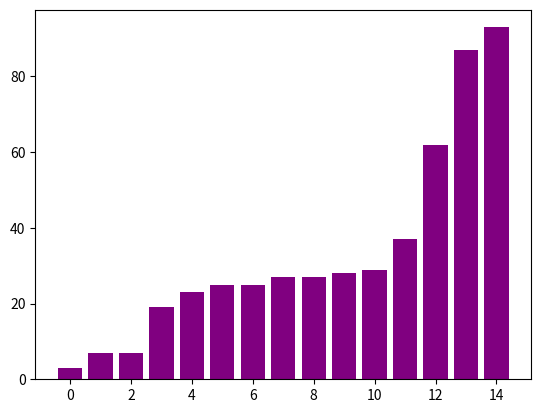

Recreate this plot in Python.
import matplotlib.pyplot as plt
import numpy as np

def selection_sort_visualize(arr):
    n = len(arr)
    for i in range(n):
        min_idx = i
        for j in range(i + 1, n):
            if arr[j] < arr[min_idx]:
                min_idx = j
        colors = ['blue'] * len(arr)
        colors[min_idx] = 'red' 
        plt.bar(range(len(arr)), arr, color=colors)
        plt.pause(0.5)
        plt.clf()
        arr[i], arr[min_idx] = arr[min_idx], arr[i]
        colors = ['blue'] * len(arr)
        plt.bar(range(len(arr)), arr, color=colors)
        plt.bar(range(i + 1), arr[:i + 1], color='green')
        plt.pause(0.5)
        plt.clf()

siz = 15
arr = list(np.random.randint(0, 100, siz))
x = np.arange(0, siz, 1)
plt.bar(x, arr, color='blue')
plt.pause(1)
plt.clf()
selection_sort_visualize(arr)
plt.bar(x, arr, color='purple')
plt.show()
